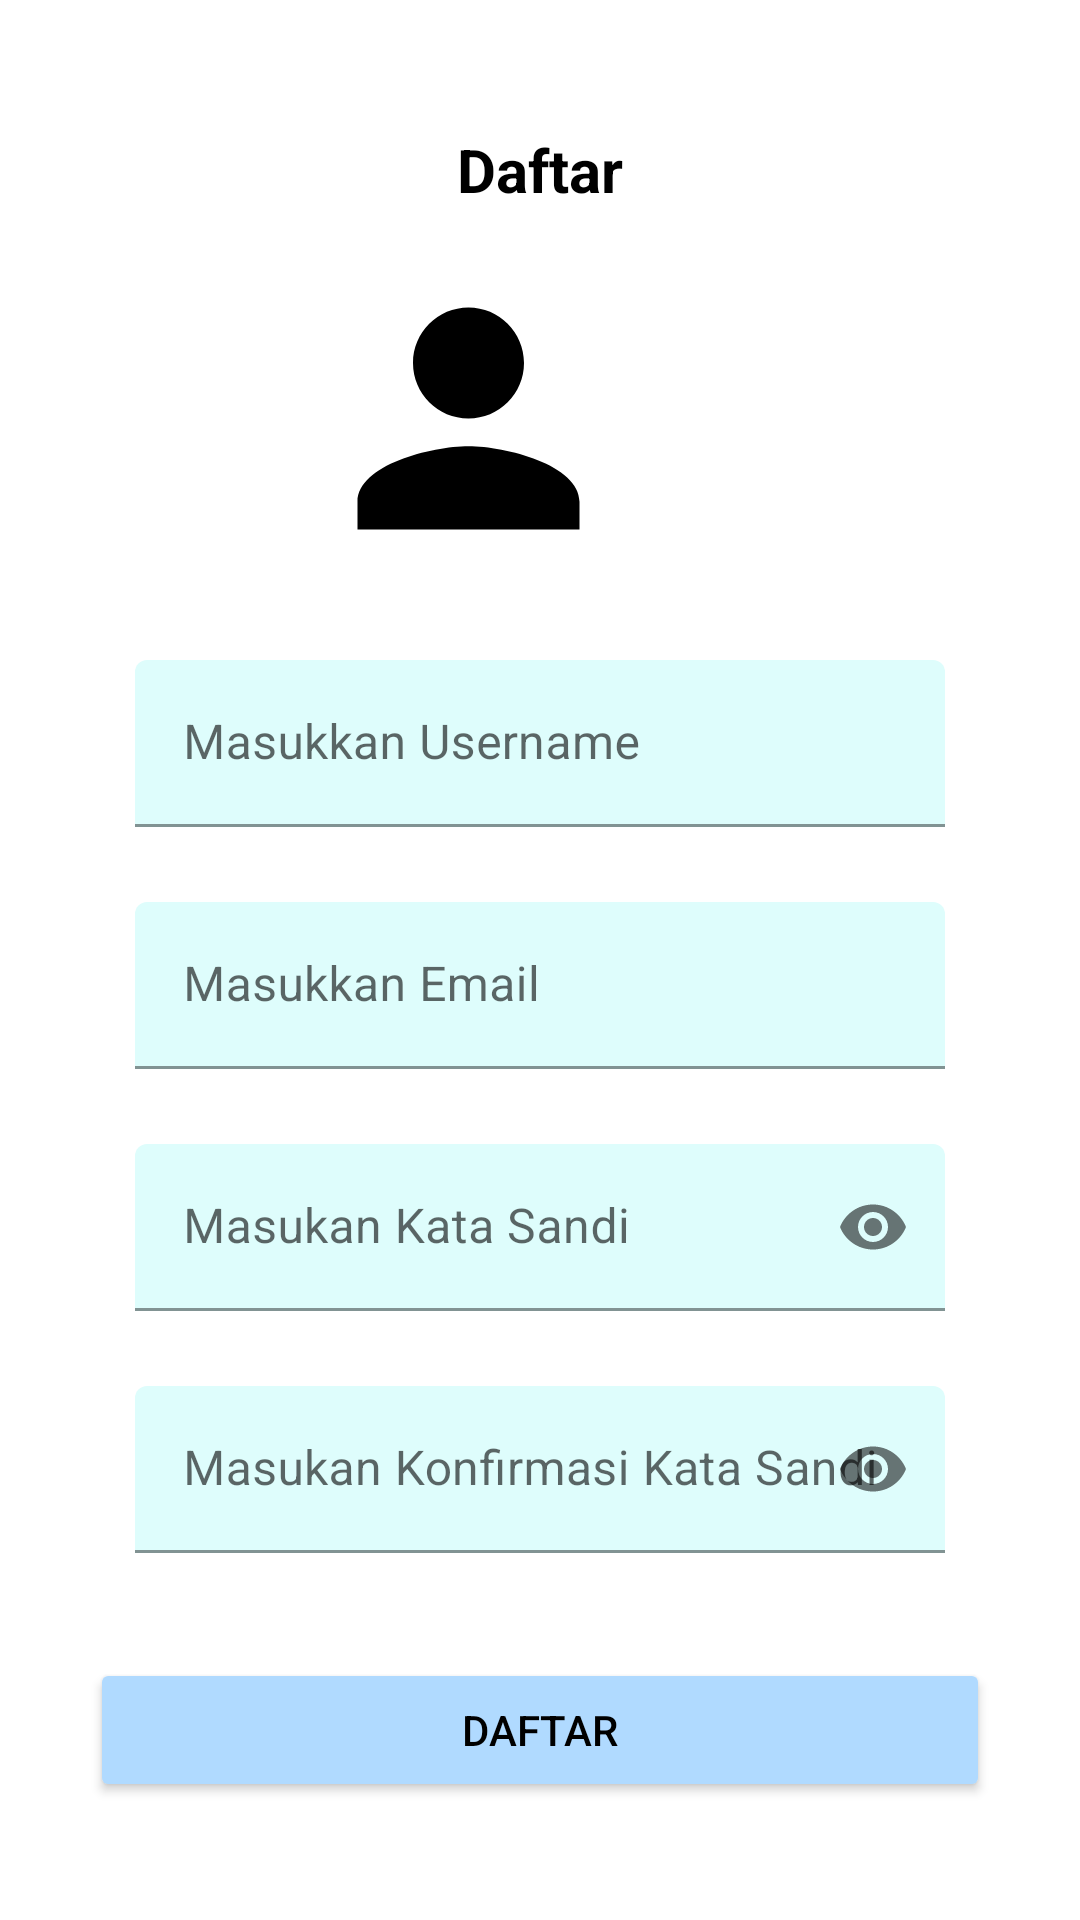

Here is an Android app screen rendered from its layout file. Give the layout XML and the strings, colors and styles it references.
<!-- AndroidManifest.xml: application theme Theme.PFP -->
<!-- res/layout/fragment_register.xml -->
<?xml version="1.0" encoding="utf-8"?>
<RelativeLayout xmlns:android="http://schemas.android.com/apk/res/android"
    xmlns:tools="http://schemas.android.com/tools"
    android:layout_width="match_parent"
    android:layout_height="match_parent"
    xmlns:app="http://schemas.android.com/apk/res-auto"
    tools:context=".view.loginregist.RegisterFragment">

    
    <TextView
        android:id="@+id/textView"
        android:layout_width="wrap_content"
        android:layout_height="wrap_content"
        android:layout_alignParentTop="true"
        android:layout_centerInParent="true"
        android:layout_marginTop="43dp"
        android:text="@string/register"
        android:textColor="@color/black"
        android:textSize="20sp"
        android:textStyle="bold"
        app:layout_constraintStart_toStartOf="parent"
        app:layout_constraintTop_toTopOf="parent" />

    <ImageView
        android:id="@+id/imageView3"
        android:layout_width="124dp"
        android:layout_height="111dp"
        android:layout_below="@+id/textView"
        android:layout_alignParentEnd="true"
        android:layout_marginTop="14dp"
        android:layout_marginEnd="142dp"
        app:srcCompat="@drawable/ic_person"
        android:contentDescription="@string/todo" />

    <com.google.android.material.textfield.TextInputLayout
        android:layout_width="match_parent"
        android:layout_height="wrap_content"
        android:layout_marginLeft="45dp"
        android:layout_marginRight="45dp"
        android:layout_below="@+id/imageView3"
        android:layout_alignParentEnd="true"
        android:id="@+id/username"
        android:layout_marginTop="25dp">

        <EditText
            android:id="@+id/uss"
            android:backgroundTint="#DEFDFC"
            android:layout_width="match_parent"
            android:layout_height="match_parent"
            android:hint="@string/masukkan_username"
            tools:ignore="SpeakableTextPresentCheck"
            android:autofillHints=""
            android:inputType="text" />
    </com.google.android.material.textfield.TextInputLayout>

    <com.google.android.material.textfield.TextInputLayout
        android:id="@+id/Email"
        android:layout_width="match_parent"
        android:layout_height="wrap_content"
        android:layout_marginLeft="45dp"
        android:layout_marginRight="45dp"
        android:layout_below="@+id/username"
        android:layout_alignParentEnd="true"
        android:layout_marginTop="25dp">

        <EditText
            android:id="@+id/getEmail"
            android:backgroundTint="#DEFDFC"
            android:layout_width="match_parent"
            android:layout_height="match_parent"
            android:hint="@string/masukkan_email"
            tools:ignore="SpeakableTextPresentCheck"
            android:autofillHints=""
            android:inputType="textEmailAddress" />
    </com.google.android.material.textfield.TextInputLayout>

    <com.google.android.material.textfield.TextInputLayout
        android:id="@+id/RePass"
        android:layout_width="match_parent"
        android:layout_height="wrap_content"
        android:layout_marginLeft="45dp"
        android:layout_marginRight="45dp"
        app:endIconMode="password_toggle"
        android:layout_below="@+id/Email"
        android:layout_alignParentEnd="true"
        android:layout_marginTop="25dp">

        <EditText
            android:id="@+id/pass"
            android:inputType="textPassword"
            android:backgroundTint="#DEFDFC"
            android:layout_width="match_parent"
            android:layout_height="match_parent"
            android:hint="@string/masukkan_password"
            tools:ignore="SpeakableTextPresentCheck"
            android:autofillHints="" />
    </com.google.android.material.textfield.TextInputLayout>

    <com.google.android.material.textfield.TextInputLayout
        android:id="@+id/ConfirmPassword"
        android:layout_width="match_parent"
        android:layout_height="wrap_content"
        app:endIconMode="password_toggle"
        android:layout_marginLeft="45dp"
        android:layout_marginRight="45dp"
        android:layout_below="@+id/RePass"
        android:layout_alignParentEnd="true"
        android:layout_marginTop="25dp">

        <EditText
            android:id="@+id/cPass"
            android:inputType="textPassword"
            android:layout_width="match_parent"
            android:backgroundTint="#DEFDFC"
            android:layout_height="match_parent"
            android:hint="@string/masukan_konfirmasi_password"
            tools:ignore="SpeakableTextPresentCheck"
            android:autofillHints="" />
    </com.google.android.material.textfield.TextInputLayout>

    <Button
        android:id="@+id/RegistBtn"
        android:layout_width="wrap_content"
        android:layout_height="wrap_content"
        android:layout_below="@+id/ConfirmPassword"
        android:layout_alignParentStart="true"
        android:layout_alignParentEnd="true"
        android:layout_marginStart="30dp"
        android:layout_marginTop="35dp"
        android:layout_marginEnd="30dp"
        android:backgroundTint="#B0DAFF"
        android:textColor="@color/black"
        android:text="@string/daftar" />

</RelativeLayout>
<!-- resources referenced by this layout -->
<resources>
  <color name="black">#FF000000</color>
  <!-- drawable ic_person (drawable) -->
  <vector
      android:height="40dp"
      android:tint="#000000"
      android:viewportHeight="24"
      android:viewportWidth="24"
      android:width="40dp"
      xmlns:android="http://schemas.android.com/apk/res/android">
      <path android:fillColor="@android:color/white" android:pathData="M12,12c2.21,0 4,-1.79 4,-4s-1.79,-4 -4,-4 -4,1.79 -4,4 1.79,4 4,4zM12,14c-2.67,0 -8,1.34 -8,4v2h16v-2c0,-2.66 -5.33,-4 -8,-4z"/>
  </vector>
  <string name="daftar" translatable="false">Daftar</string>
  <string name="masukan_konfirmasi_password" translatable="false">Masukan Konfirmasi Kata Sandi</string>
  <string name="masukkan_email" translatable="false">Masukkan Email</string>
  <string name="masukkan_password" translatable="false">Masukan Kata Sandi</string>
  <string name="masukkan_username" translatable="false">Masukkan Username</string>
  <string name="register" translatable="false">Daftar</string>
  <string name="todo" translatable="false">TODO</string>
  <style name="Theme.PFP" parent="Theme.MaterialComponents.DayNight.DarkActionBar">
          
          <item name="colorPrimary">@color/purple_500</item>
          <item name="colorPrimaryVariant">@color/purple_700</item>
          <item name="colorOnPrimary">@color/white</item>
          
          <item name="colorSecondary">@color/teal_200</item>
          <item name="colorSecondaryVariant">@color/teal_700</item>
          <item name="colorOnSecondary">@color/black</item>
          
          <item name="android:statusBarColor">?attr/colorPrimaryVariant</item>
          
      </style>
  <color name="purple_500">#FF6200EE</color>
  <color name="purple_700">#FF3700B3</color>
  <color name="white">#FFFFFFFF</color>
  <color name="teal_200">#FF03DAC5</color>
  <color name="teal_700">#FF018786</color>
</resources>
